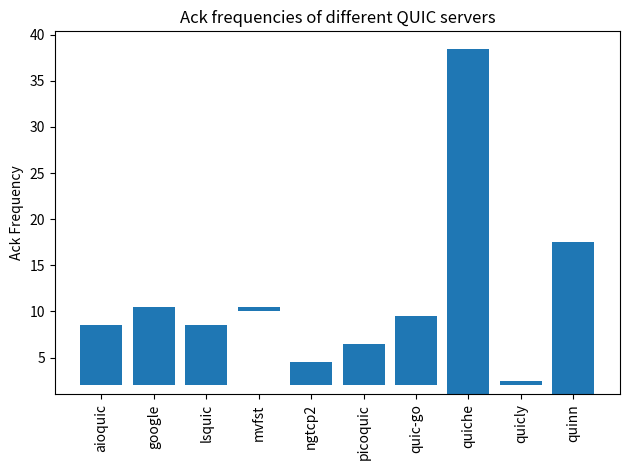

This figure's Python source:
import matplotlib.pyplot as plt
import numpy as np
plt.rcParams["figure.autolayout"] = True
fig = plt.figure()
# Using the Handshake trace on Nov 23, 2021

servers = ['aioquic', 'google', 'lsquic', 'mvfst', 'ngtcp2', 'picoquic', 'quic-go', 'quiche', 'quicly', 'quinn']
ackfreq_min = [2,2,2,10,2,2,2,1,2,1]
ackfreq_max = [8,10,8,10,4,6,9,38,2,17]
ackfreq_delta = ackfreq_max
for i in range(len(ackfreq_max)):
  ackfreq_max[i]=ackfreq_max[i]-ackfreq_min[i]+0.5
plt.xticks(ticks=range(len(servers)), labels=servers, rotation=90)
plt.yticks(ticks=[0,5,10,15,20,25,30,35,40])
#plt.boxplot(servers,ackfreq,whis='range')

plt.ylabel('Ack Frequency')
plt.bar(servers, ackfreq_max, bottom=ackfreq_min)
plt.title('Ack frequencies of different QUIC servers')
plt.show()